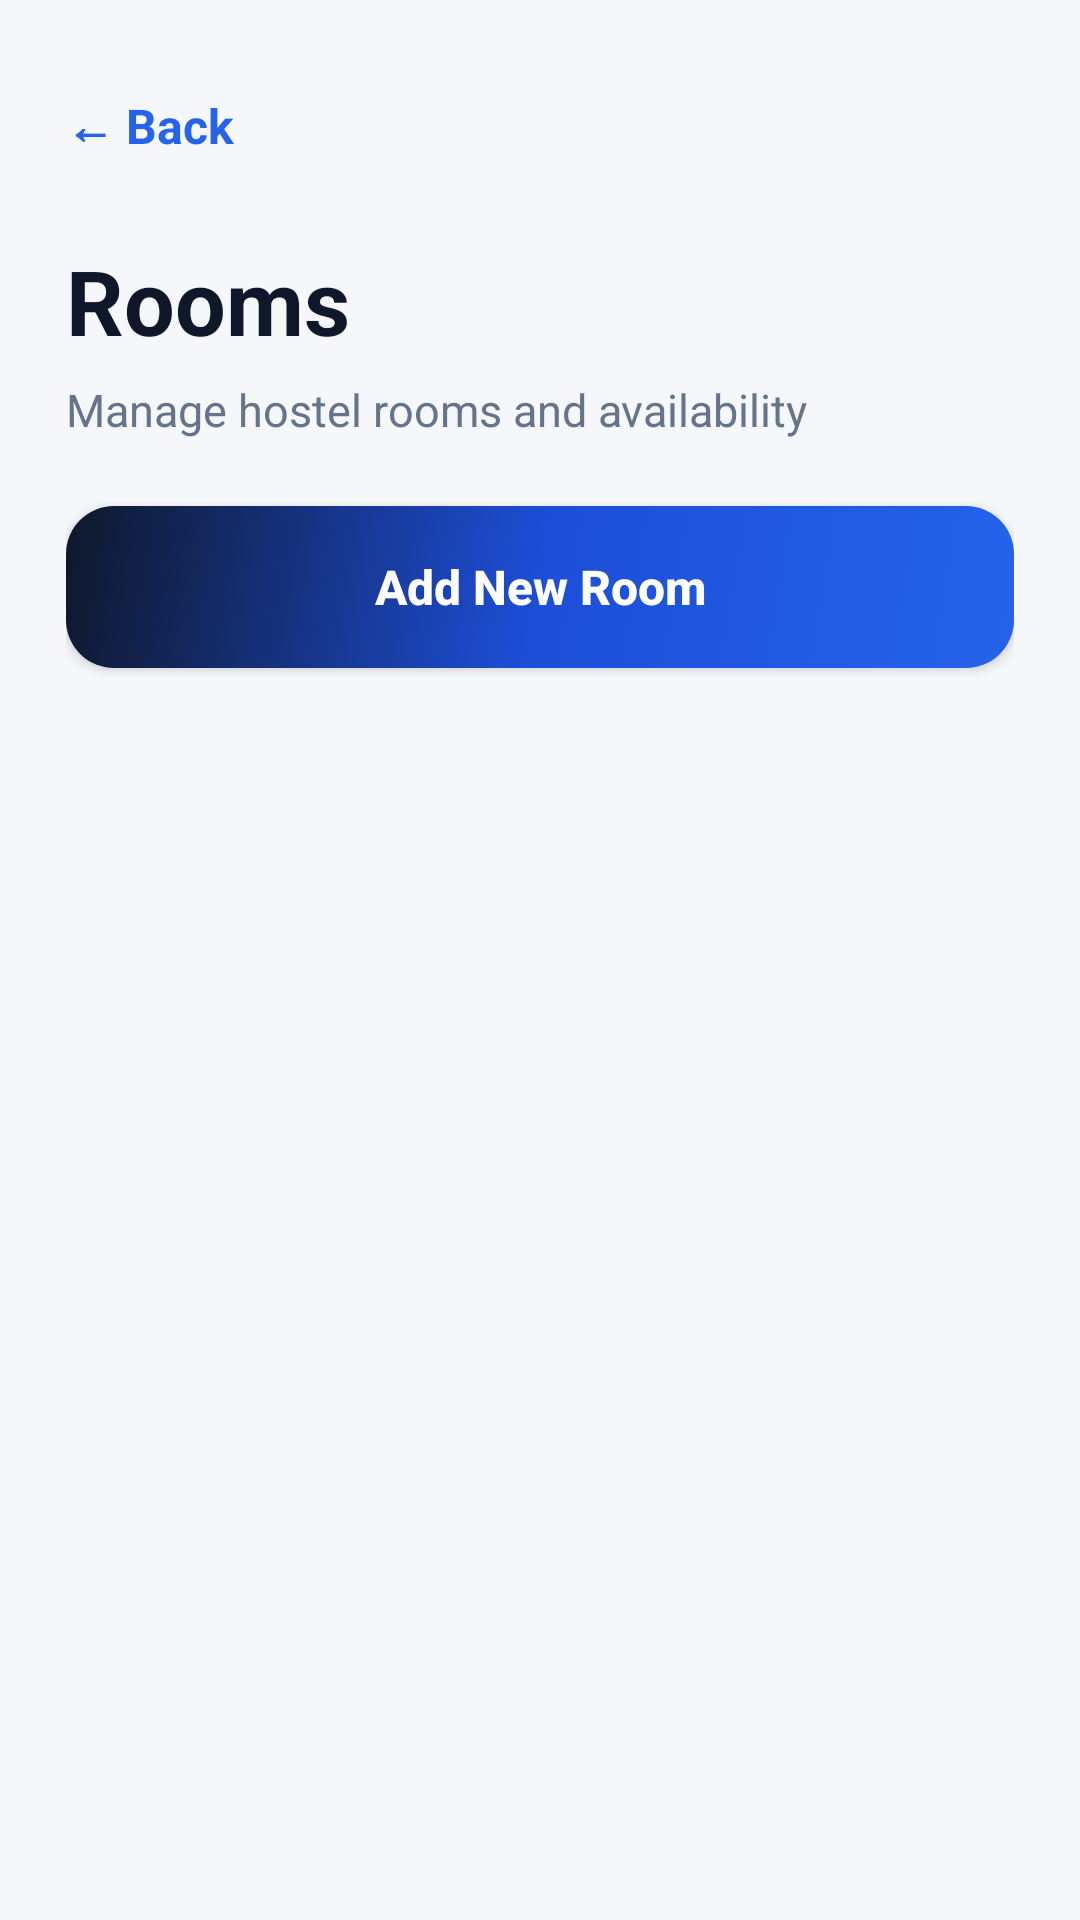

Reconstruct the res/layout file that produces this screen, plus the resources it refers to.
<!-- AndroidManifest.xml: application theme Theme.HostelManagementSystem -->
<!-- res/layout/activity_room_list.xml -->
<?xml version="1.0" encoding="utf-8"?>
<LinearLayout xmlns:android="http://schemas.android.com/apk/res/android"
    android:layout_width="match_parent"
    android:layout_height="match_parent"
    android:background="#F5F7FB"
    android:orientation="vertical"
    android:padding="22dp">

    <TextView
        android:id="@+id/backText"
        android:layout_width="wrap_content"
        android:layout_height="40dp"
        android:gravity="center"
        android:text="← Back"
        android:textColor="#2563EB"
        android:textSize="16sp"
        android:textStyle="bold" />

    <TextView
        android:layout_width="match_parent"
        android:layout_height="wrap_content"
        android:layout_marginTop="18dp"
        android:text="Rooms"
        android:textColor="#0F172A"
        android:textSize="30sp"
        android:textStyle="bold" />

    <TextView
        android:layout_width="match_parent"
        android:layout_height="wrap_content"
        android:layout_marginTop="6dp"
        android:text="Manage hostel rooms and availability"
        android:textColor="#64748B"
        android:textSize="15sp" />

    <Button
        android:id="@+id/addRoomBtn"
        android:layout_width="match_parent"
        android:layout_height="54dp"
        android:layout_marginTop="22dp"
        android:background="@drawable/primary_button_bg"
        android:text="Add New Room"
        android:textAllCaps="false"
        android:textColor="#FFFFFF"
        android:textSize="16sp"
        android:textStyle="bold" />

    <TextView
        android:id="@+id/loadingText"
        android:layout_width="match_parent"
        android:layout_height="wrap_content"
        android:layout_marginTop="20dp"
        android:text=""
        android:textColor="#2563EB"
        android:textSize="15sp"
        android:textStyle="bold" />

    <TextView
        android:id="@+id/emptyText"
        android:layout_width="match_parent"
        android:layout_height="wrap_content"
        android:layout_marginTop="12dp"
        android:text=""
        android:textColor="#64748B"
        android:textSize="15sp" />

    <androidx.recyclerview.widget.RecyclerView
        android:id="@+id/roomsRecyclerView"
        android:layout_width="match_parent"
        android:layout_height="match_parent"
        android:layout_marginTop="14dp" />

</LinearLayout>
<!-- resources referenced by this layout -->
<resources>
  <!-- drawable primary_button_bg (drawable) -->
  <?xml version="1.0" encoding="utf-8"?>
  <selector xmlns:android="http://schemas.android.com/apk/res/android">
  
      <item android:state_pressed="true">
          <shape>
              <gradient
                  android:startColor="#1E40AF"
                  android:centerColor="#1D4ED8"
                  android:endColor="#0F172A"
                  android:angle="135" />
              <corners android:radius="16dp" />
          </shape>
      </item>
  
      <item>
          <shape>
              <gradient
                  android:startColor="#2563EB"
                  android:centerColor="#1D4ED8"
                  android:endColor="#0F172A"
                  android:angle="135" />
              <corners android:radius="16dp" />
          </shape>
      </item>
  
  </selector>
  <style name="Theme.HostelManagementSystem" parent="Base.Theme.HostelManagementSystem" />
  <style name="Base.Theme.HostelManagementSystem" parent="Theme.Material3.DayNight.NoActionBar">
          
          
      </style>
</resources>
